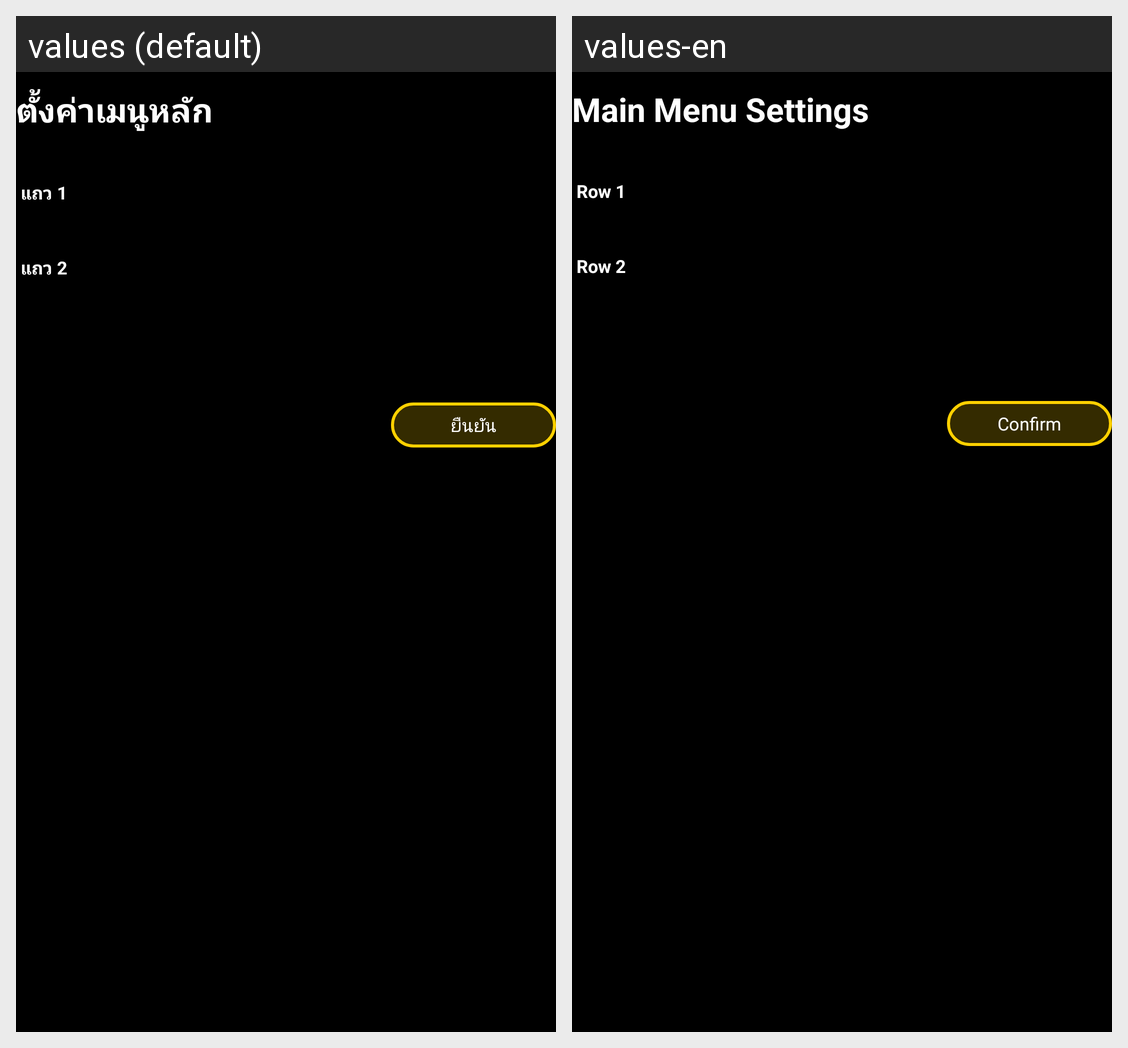

Strings drawn on this Android screen and how each of the app's shown locales translates them:
Android screen res/layout/fragment_setting_main_menu.xml rendered under 2 locales, left to right: values (default), values-en. Device: Nexus 5 (rendered at 1080×1920; each locale shown at half size, 540×960, under a caption strip naming it); theme Theme.AppIPTVNewUI.NoActionBar.
Strings drawn on this screen, with the default value and each locale's value (text and hints the layout hard-codes, and strings that could not be matched under every locale, appear in the picture but are not listed):

main_menu_settings
  values: ตั้งค่าเมนูหลัก
  values-en: Main Menu Settings

row_1
  values: แถว 1
  values-en: Row 1

row_2
  values: แถว 2
  values-en: Row 2

bt_confirm
  values: ยืนยัน
  values-en: Confirm
